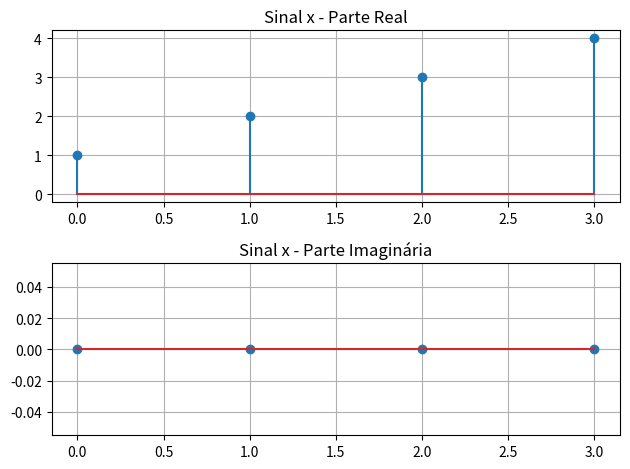
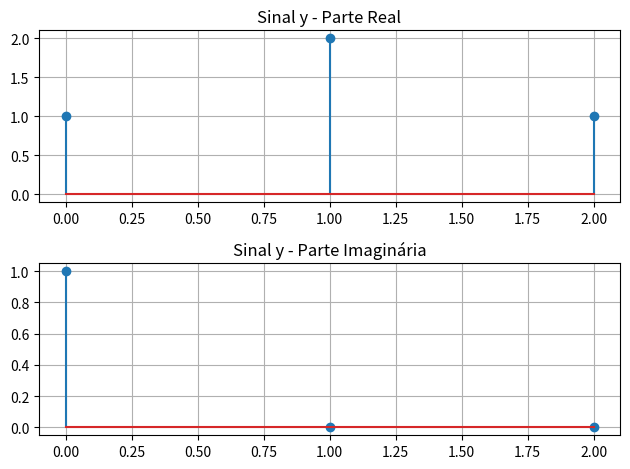
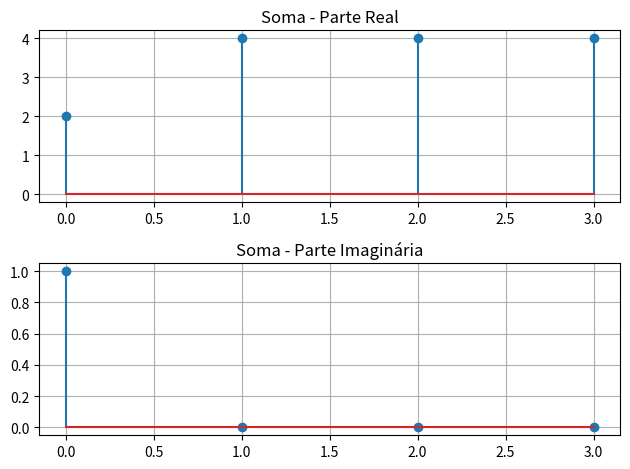
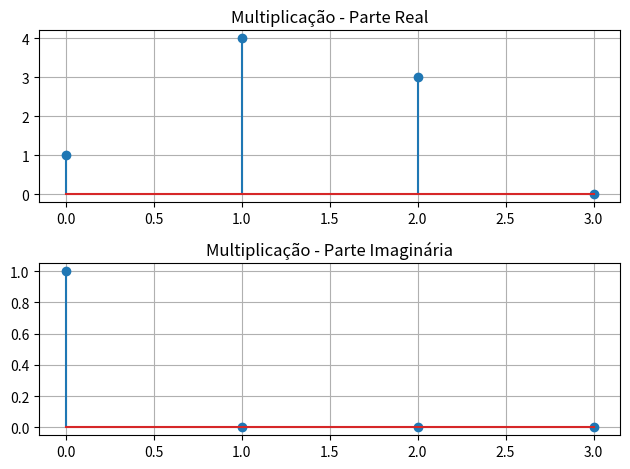

Reproduce these figures in Python, in order.
import numpy as np
import matplotlib.pyplot as plt

class Sinal:

    def __init__(self, valores):
        self.valores = np.array(valores, dtype=complex)

    def __str__(self):
        return str(self.valores)

    #Soma
    def __add__(self, outro):
        tamanho = max(len(self.valores), len(outro.valores))

        x_pad = np.pad(self.valores, (0, tamanho - len(self.valores)), mode='constant')
        y_pad = np.pad(outro.valores, (0, tamanho - len(outro.valores)), mode='constant')

        return Sinal(x_pad + y_pad)

    #Multiplicação ponto a ponto
    def __mul__(self, outro):
        tamanho = max(len(self.valores), len(outro.valores))

        x_pad = np.pad(self.valores, (0, tamanho - len(self.valores)), mode='constant')
        y_pad = np.pad(outro.valores, (0, tamanho - len(outro.valores)), mode='constant')

        return Sinal(x_pad * y_pad)

    #Deslocamento
    def deslocamento(self, k):
        if k > 0:
            novo = np.pad(self.valores, (k, 0), mode='constant')
        else:
            novo = self.valores[abs(k):]

        return Sinal(novo)

    #Expansão
    def expansao(self, k):
        if k <= 0:
            raise ValueError("k deve ser positivo")

        novo = np.zeros(len(self.valores) * k, dtype=complex)
        novo[::k] = self.valores

        return Sinal(novo)

    #Contração
    def contracao(self, k):
        if k <= 0:
            raise ValueError("k deve ser positivo")

        novo = self.valores[::k]
        return Sinal(novo)
    
    #Plotar
    def plot(self, titulo="Sinal"):
        n = np.arange(len(self.valores))

        plt.figure()

        # Parte real
        plt.subplot(2, 1, 1)
        plt.stem(n, self.valores.real)
        plt.title(titulo + " - Parte Real")
        plt.grid()

        # Parte imaginária
        plt.subplot(2, 1, 2)
        plt.stem(n, self.valores.imag)
        plt.title(titulo + " - Parte Imaginária")
        plt.grid()

        plt.tight_layout()
        plt.show()
    
x = Sinal([1, 2, 3, 4])
y = Sinal([1+1j, 2, 1])

print("Sinal x:", x)
print("Sinal y:", y)

print("\nSoma:")
soma = x + y
print(soma)

print("\nMultiplicação:")
mult = x * y
print(mult)

print("\nDeslocamento (2):")
print(x.deslocamento(2))

print("\nExpansão (2):")
print(x.expansao(2))

print("\nContração (2):")
print(x.contracao(2))

x.plot("Sinal x")
y.plot("Sinal y")
soma.plot("Soma")
mult.plot("Multiplicação")
